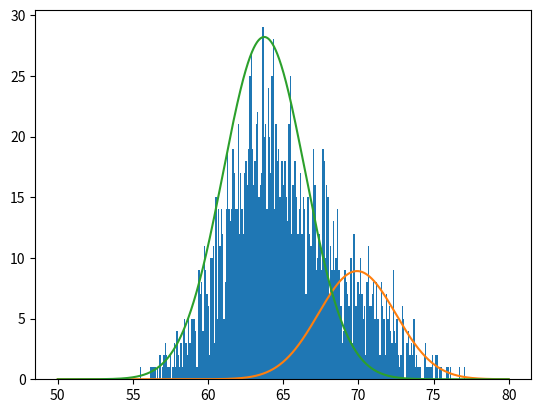

Write Python code to recreate this figure.
'''
[redacted]
Time: Feb. 20, 2018
[redacted]
'''

import numpy as np
import matplotlib.pyplot as plt
from scipy.optimize import minimize


def samp_norm_mix(lam, mu1, mu2, sig1, sig2, n):
    w1 = lam
    w2 = 1 - lam
    model_pts = np.random.multinomial(n, [w1, w2])
    mod1data = sig1 * np.random.randn(model_pts[0]) + mu1
    mod2data = sig2 * np.random.randn(model_pts[1]) + mu2
    data = np.concatenate((mod1data, mod2data)).flatten()

    return data


def gau_dist(x, mu, sig):
    y = 1./np.sqrt(2.*np.pi*sig**2)*np.exp(-(x-mu)**2/(2.*sig**2))

    return y

    
def mix_modl(x, mu1, mu2, sig1, sig2, lam):

    return lam*gau_dist(x, mu1, sig1) + (1-lam)*gau_dist(x, mu2, sig2)


def log_like_gau_mix(data, mu1, mu2, sig1, sig2, lam):

    return np.sum(np.log(mix_modl(data, mu1, mu2, sig1, sig2, lam)))


def em_alg(data):
    lam0 = 0.5
    lam1 = 1 - lam0
    mu10 = np.mean(data)
    sig10 = np.std(data)
    mu20 = mu10 * 0.9
    sig20 = sig10 * 0.9

    MAXITR = 5000
    itr = 0
    params = np.array([mu10, mu20, sig10, sig20])
    oldparams = np.zeros([len(params)])
    while sum((oldparams - params)**2) > 1e-8 and itr < MAXITR:
        itr += 1
        err = str(np.sum(oldparams - params)**2)

        ## Compute wij from the initial guess. 
        muvec = [params[0], params[1]]
        sigvec = [params[2], params[3]]
        wgtvec = [lam0, lam1]
        print("EM iteration:", itr)
        print(muvec)
        print(sigvec)
        print(wgtvec)
        print("Error: ", err)

        wi0num = [wgtvec[0]*gau_dist(xi, muvec[0], sigvec[0]) for xi in data]
        wi1num = [wgtvec[1]*gau_dist(xi, muvec[1], sigvec[1]) for xi in data]
    
        denom = [sum([wgtvec[k]*gau_dist(xi, muvec[k], sigvec[k]) for k in range(len(muvec))]) for xi in data]

        wi0 = np.array(wi0num)/np.array(denom)
        wi1 = np.array(wi1num)/np.array(denom)

        ## Compute updated lambda i. 
        lam0 = np.mean(wi0)
        lam1 = np.mean(wi1)

        ## Maximize the log likelihood. 
        log_like_min = lambda x: -log_like_gau_mix(data, x[0], x[1], x[2], x[3], lam0)
        res = minimize(log_like_min, [muvec[0], muvec[1], sigvec[0], sigvec[1]])
        oldparams = params.copy()
        params = res.x

    return params, lam0


## HW multivariate case

if __name__ == "__main__":
    mu1 = 69.1
    mu2 = 63.7
    std1 = 2.9
    std2 = 2.7
    lam = 0.3
    n = 2000 

    data = samp_norm_mix(lam, mu1, mu2, std1, std2, n)

    params, lam = em_alg(data)
    #params = [67, 63, 3.2, 2.7]
    #lam = 0.4
    x = np.linspace(50, 80, 2000)
    y1 = [gau_dist(i, params[0], params[2])*250*lam for i in x]
    y2 = [gau_dist(j, params[1], params[3])*250*(1-lam) for j in x]
   

    plt.figure()
    plt.hist(data, 250)
    plt.plot(x, y1)
    plt.plot(x, y2)
    plt.show()

